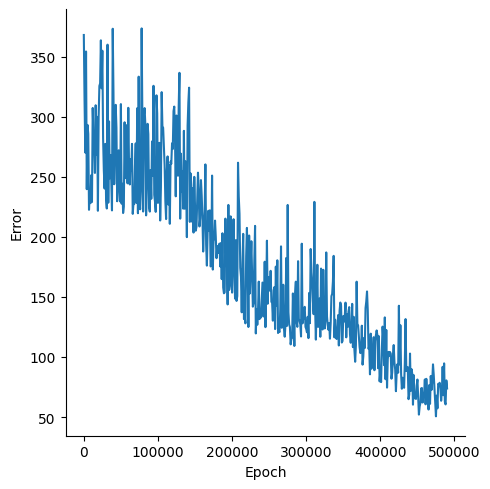

The table this chart was drawn from, first rows:
, Epoch, Error
0, 0, 368.2
1, 1000, 313.4
2, 2000, 270.2
3, 3000, 354.4
4, 4000, 239.7
5, 5000, 293.3
6, 6000, 285.7
7, 7000, 222.6
8, 8000, 237.5
9, 9000, 228.1
10, 10000, 251.4
11, 11000, 229.1
12, 12000, 307.4
13, 13000, 284.9
14, 14000, 275.4
15, 15000, 253.3
16, 16000, 309.6
17, 17000, 268.5
18, 18000, 300
19, 19000, 221.8
20, 20000, 300.3
21, 21000, 325.7
22, 22000, 327.8
23, 23000, 363.7
24, 24000, 323.8
25, 25000, 355.1
26, 26000, 282.4
27, 27000, 255.4
28, 28000, 240.3
29, 29000, 277.5
30, 30000, 232.7
31, 31000, 223.6
32, 32000, 360.1
33, 33000, 228.5
34, 34000, 296.2
35, 35000, 248.8
36, 36000, 268.1
37, 37000, 247.8
38, 38000, 222.1
39, 39000, 373.4
40, 40000, 319.9
41, 41000, 243.8
42, 42000, 271.9
43, 43000, 310
44, 44000, 290.9
45, 45000, 229.7
46, 46000, 266.7
47, 47000, 272.1
48, 48000, 239.5
49, 49000, 229.5
50, 50000, 310.6
51, 51000, 227.7
52, 52000, 244.3
53, 53000, 219.9
54, 54000, 225.1
55, 55000, 295.5
56, 56000, 249
57, 57000, 261.4
58, 58000, 293
59, 59000, 244.6
... 431 more rows
